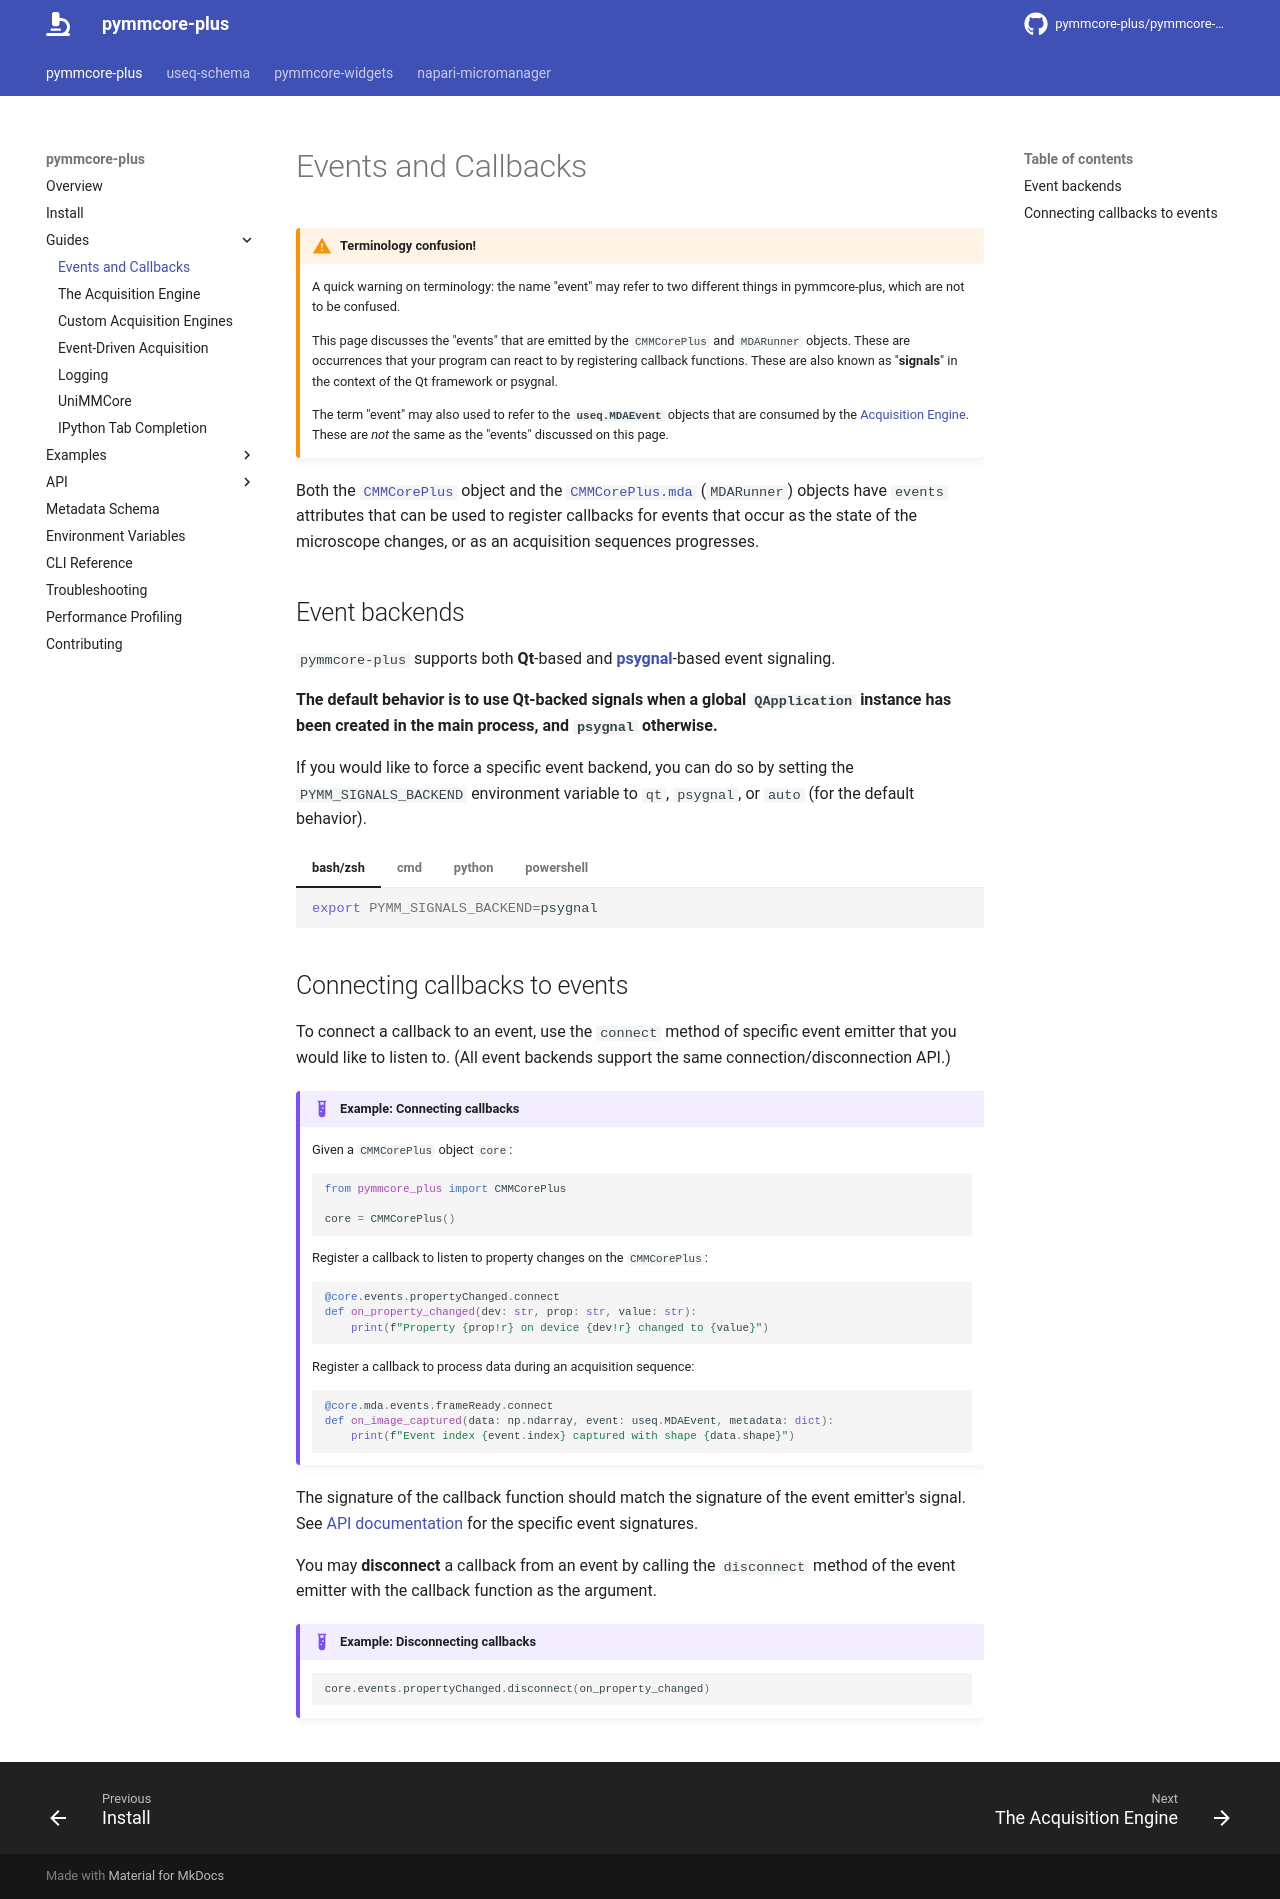

repository: fdrgsp/pymmcore-plus · page: guides/events/index.html · generator: mkdocs

# Events and Callbacks

!!! warning "Terminology confusion!"

    A quick warning on terminology: the name "event" may refer to two different
    things in pymmcore-plus, which are not to be confused.

    This page discusses the "events" that are emitted by the `CMMCorePlus` and
    `MDARunner` objects.  These are occurrences that your program can react to
    by registering callback functions. These are also known as "**signals**" in the
    context of the Qt framework or psygnal.

    The term "event" may also used to refer to the **`useq.MDAEvent`** objects that
    are consumed by the [Acquisition Engine](../guides/mda_engine.md).
    These are *not* the same as the "events" discussed on this page.

Both the [`CMMCorePlus`][pymmcore_plus.CMMCorePlus] object and the
[`CMMCorePlus.mda`][pymmcore_plus.CMMCorePlus.mda] (`MDARunner`) objects have
`events` attributes that can be used to register callbacks for events that occur
as the state of the microscope changes, or as an acquisition sequences progresses.

## Event backends

`pymmcore-plus` supports both **Qt**-based and
[**psygnal**](https://github.com/pyapp-kit/psygnal)-based event signaling.

**The default behavior is to use Qt-backed signals when a global `QApplication`
instance has been created in the main process, and `psygnal` otherwise.**

If you would like to force a specific event backend, you can do so by
setting the `PYMM_SIGNALS_BACKEND` environment variable to `qt`,
`psygnal`, or `auto` (for the default behavior).

=== "bash/zsh"

    ```bash
    export PYMM_SIGNALS_BACKEND=psygnal
    ```

=== "cmd"
    ```cmd
    set PYMM_SIGNALS_BACKEND=psygnal
    ```

=== "python"
    ```python
    # before instantiating CMMCorePlus
    import os

    os.environ["PYMM_SIGNALS_BACKEND"] = "psygnal"
    ```

=== "powershell"
    ```powershell
    $env:PYMM_SIGNALS_BACKEND = "psygnal"
    ```

## Connecting callbacks to events

To connect a callback to an event, use the `connect` method of specific
event emitter that you would like to listen to.  (All event backends
support the same connection/disconnection API.)

!!!example "Example: Connecting callbacks"
    Given a `CMMCorePlus` object `core`:

    ```python
    from pymmcore_plus import CMMCorePlus

    core = CMMCorePlus()
    ```

    Register a callback to listen to property changes on the `CMMCorePlus`:

    ```python
    @core.events.propertyChanged.connect
    def on_property_changed(dev: str, prop: str, value: str):
        print(f"Property {prop!r} on device {dev!r} changed to {value}")
    ```

    Register a callback to process data during an acquisition sequence:

    ```python
    @core.mda.events.frameReady.connect
    def on_image_captured(data: np.ndarray, event: useq.MDAEvent, metadata: dict):
        print(f"Event index {event.index} captured with shape {data.shape}")
    ```

The signature of the callback function should match the signature of the event
emitter's signal.  See [API documentation](../api/events.md) for the specific
event signatures.

You may **disconnect** a callback from an event by calling the `disconnect` method
of the event emitter with the callback function as the argument.

!!!example "Example: Disconnecting callbacks"
    ```python
    core.events.propertyChanged.disconnect(on_property_changed)
    ```
